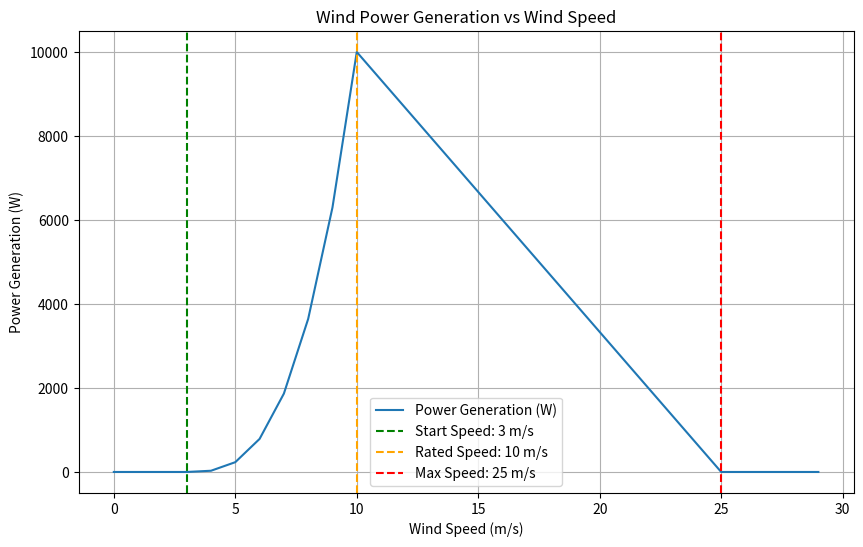

Write the Python code that produced this figure.
import numpy as np
import matplotlib.pyplot as plt

def calculate_energy(wind_speeds, start_speed, rated_speed, max_speed, rated_power):
    """Calculate the energy generation based on wind speed according to the given power curve."""
    energy = 0
    power_generation = []

    for speed in wind_speeds:
        if speed < start_speed:
            # Region 1: No power generated below the cut-in speed
            power_output = 0
        elif start_speed <= speed < rated_speed:
            # Region 2: Power increases non-linearly (cubic) as wind speed increases up to the rated speed
            power_output = rated_power * ((speed - start_speed) / (rated_speed - start_speed)) ** 3
        elif rated_speed <= speed < max_speed:
            # Region 3: Power decreases linearly after reaching rated speed
            power_output = rated_power - ((speed - rated_speed) / (max_speed - rated_speed)) * rated_power
        else:
            # Region 4: Cut-out region, no power generated beyond max speed
            power_output = 0
        
        power_generation.append(power_output)
        energy += power_output  # accumulate energy over each time interval (assuming each interval is 1 hour)

    total_energy = energy  # total energy in kWh, since each interval represents 1 hour
    return total_energy, power_generation


# Parameters
start_speed = 3        # m/s
rated_speed = 10       # m/s
max_speed = 25         # m/s
rated_power = 10000    # W (rated power)

# Wind speeds to test (from 0 to 30 m/s with 1 m/s increments)
wind_speeds = np.arange(0, 30, 1)

# Calculate energy and power generation
total_energy, power_generation = calculate_energy(wind_speeds, start_speed, rated_speed, max_speed, rated_power)

# Plot the results
plt.figure(figsize=(10, 6))
plt.plot(wind_speeds, power_generation, label='Power Generation (W)')
plt.xlabel('Wind Speed (m/s)')
plt.ylabel('Power Generation (W)')
plt.title('Wind Power Generation vs Wind Speed')
plt.axvline(start_speed, color='green', linestyle='--', label=f'Start Speed: {start_speed} m/s')
plt.axvline(rated_speed, color='orange', linestyle='--', label=f'Rated Speed: {rated_speed} m/s')
plt.axvline(max_speed, color='red', linestyle='--', label=f'Max Speed: {max_speed} m/s')
plt.legend()
plt.grid(True)
plt.show()

# Print total energy generated (optional)
print(f"Total energy generated: {total_energy:.2f} kWh")
